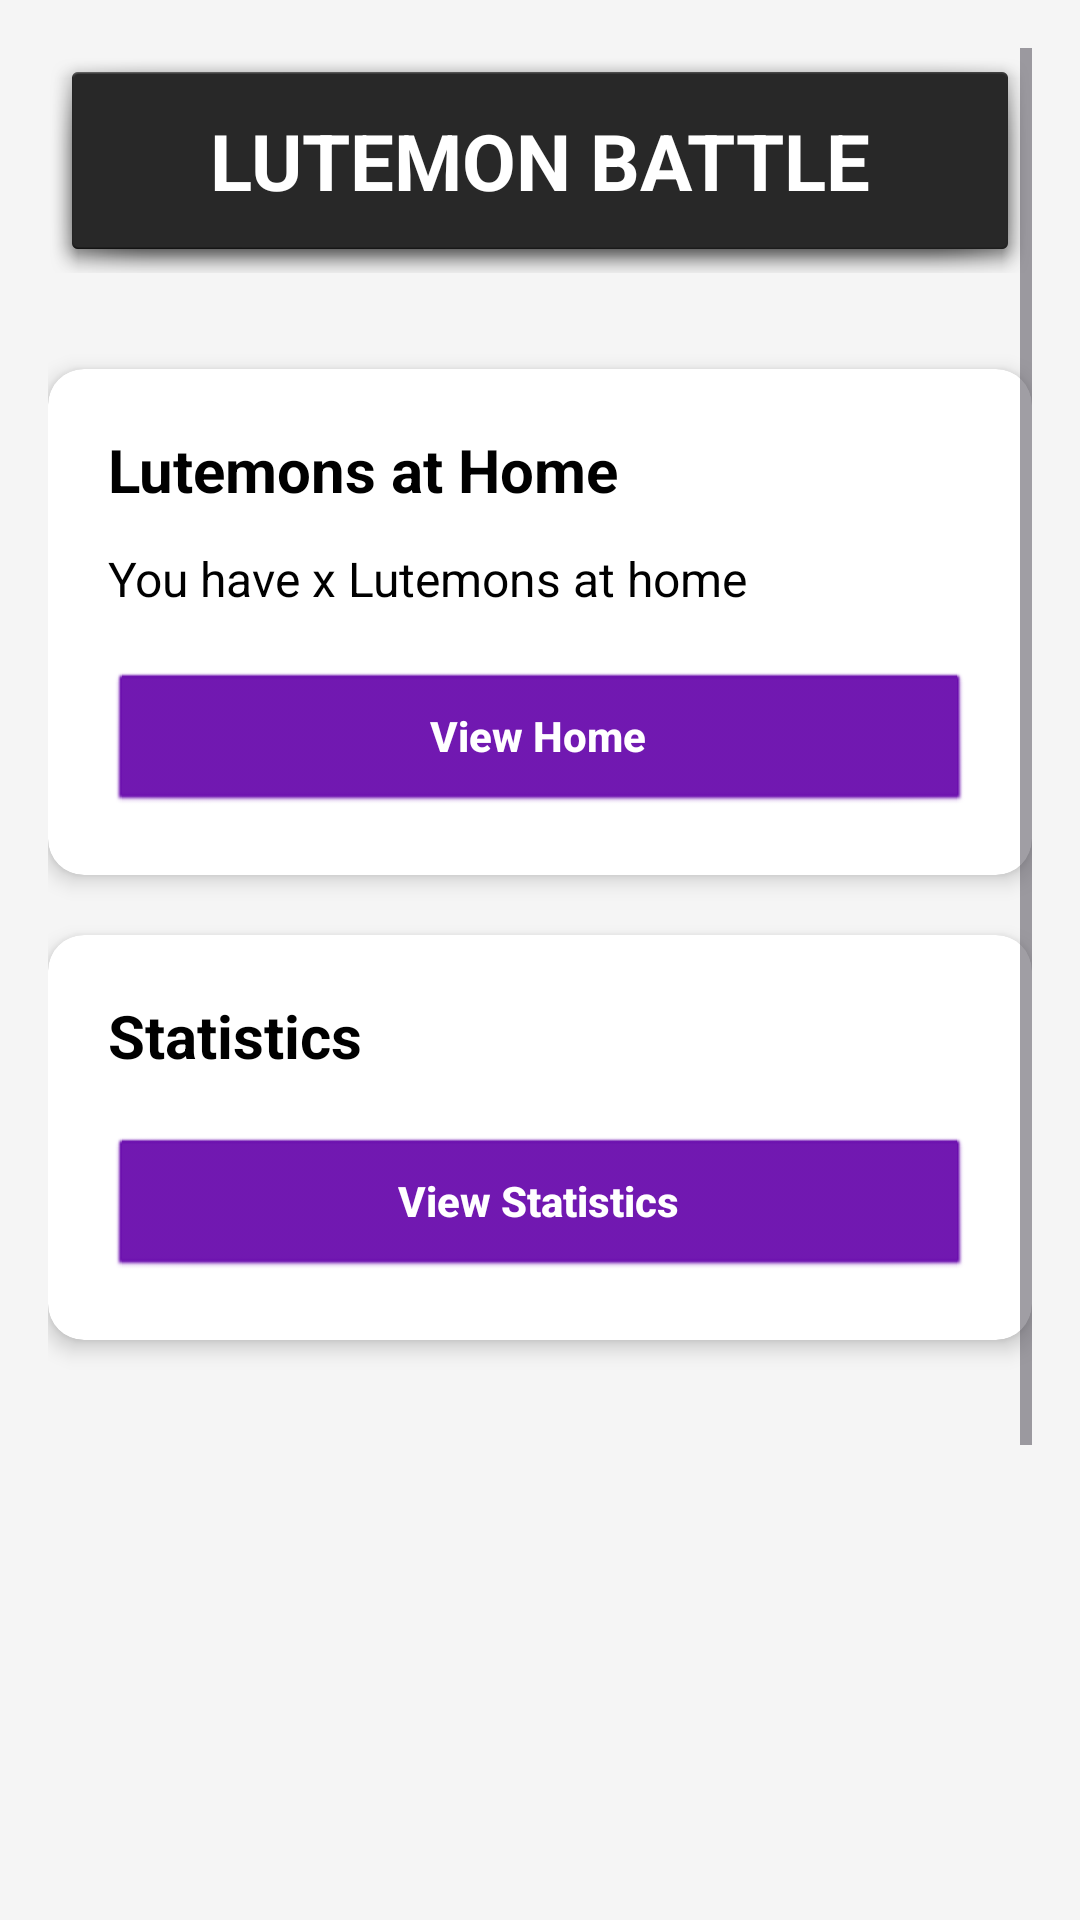

Here is an Android app screen rendered from its layout file. Give the layout XML and the strings, colors and styles it references.
<!-- AndroidManifest.xml: application theme Theme.OOPProjectWork -->
<!-- res/layout/lutemon_menu.xml -->
<?xml version="1.0" encoding="utf-8"?>
<ScrollView xmlns:android="http://schemas.android.com/apk/res/android"
    xmlns:app="http://schemas.android.com/apk/res-auto"
    android:id="@+id/main"
    android:layout_width="match_parent"
    android:layout_height="match_parent"
    android:background="#f5f5f5"
    android:padding="16dp">

    <LinearLayout
        android:layout_width="match_parent"
        android:layout_height="wrap_content"
        android:orientation="vertical">

        <LinearLayout
            android:layout_width="match_parent"
            android:layout_height="wrap_content"
            android:gravity="center"
            android:padding="20dp"
            android:layout_marginBottom="32dp"
            android:background="@android:drawable/dialog_holo_dark_frame">

            <TextView
                android:layout_width="wrap_content"
                android:layout_height="wrap_content"
                android:text="LUTEMON BATTLE"
                android:textColor="@android:color/white"
                android:textSize="26sp"
                android:textStyle="bold" />
        </LinearLayout>

        
        <androidx.cardview.widget.CardView
            android:layout_width="match_parent"
            android:layout_height="wrap_content"
            android:layout_marginBottom="20dp"
            app:cardCornerRadius="12dp"
            app:cardElevation="4dp">

            <LinearLayout
                android:layout_width="match_parent"
                android:layout_height="wrap_content"
                android:orientation="vertical"
                android:padding="20dp">

                <TextView
                    android:id="@+id/textLutemonsAtHomeTitle"
                    android:layout_width="wrap_content"
                    android:layout_height="wrap_content"
                    android:text="Lutemons at Home"
                    android:textColor="@android:color/black"
                    android:textSize="20sp"
                    android:textStyle="bold" />

                <TextView
                    android:id="@+id/textLutemonsAtHomeCount"
                    android:layout_width="wrap_content"
                    android:layout_height="wrap_content"
                    android:layout_marginTop="12dp"
                    android:text="You have x Lutemons at home"
                    android:textColor="@android:color/black"
                    android:textSize="16sp" />

                <Button
                    android:id="@+id/btnViewHome"
                    android:layout_width="match_parent"
                    android:layout_height="wrap_content"
                    android:layout_marginTop="20dp"
                    android:background="@android:drawable/btn_default"
                    android:backgroundTint="#6A0DAD"
                    android:text="View Home"
                    android:textAllCaps="false"
                    android:textColor="@android:color/white"
                    android:textStyle="bold" />
            </LinearLayout>
        </androidx.cardview.widget.CardView>

        
        <androidx.cardview.widget.CardView
            android:layout_width="match_parent"
            android:layout_height="wrap_content"
            android:layout_marginBottom="20dp"
            app:cardCornerRadius="12dp"
            app:cardElevation="4dp">

            <LinearLayout
                android:layout_width="match_parent"
                android:layout_height="wrap_content"
                android:orientation="vertical"
                android:padding="20dp">

                <TextView
                    android:id="@+id/textStatisticsiTitle"
                    android:layout_width="wrap_content"
                    android:layout_height="wrap_content"
                    android:text="Statistics"
                    android:textColor="@android:color/black"
                    android:textSize="20sp"
                    android:textStyle="bold" />

                <Button
                    android:id="@+id/btnViewStatistics"
                    android:layout_width="match_parent"
                    android:layout_height="wrap_content"
                    android:layout_marginTop="20dp"
                    android:background="@android:drawable/btn_default"
                    android:backgroundTint="#6A0DAD"
                    android:text="View Statistics"
                    android:textAllCaps="false"
                    android:textColor="@android:color/white"
                    android:textStyle="bold" />
            </LinearLayout>
        </androidx.cardview.widget.CardView>

        
        <LinearLayout
            android:layout_width="match_parent"
            android:layout_height="wrap_content"
            android:layout_marginBottom="20dp"
            android:orientation="horizontal"
            android:gravity="center"
            android:weightSum="2">

            <ImageView
                android:layout_width="0dp"
                android:layout_height="180dp"
                android:layout_weight="1"
                android:padding="8dp"
                android:scaleType="fitCenter"
                android:src="@drawable/charmander_menu_screen" />

            <ImageView
                android:layout_width="0dp"
                android:layout_height="180dp"
                android:layout_weight="1"
                android:padding="8dp"
                android:scaleType="fitCenter"
                android:src="@drawable/pikachu_menu_screen" />
        </LinearLayout>

        <View
            android:layout_width="match_parent"
            android:layout_height="50dp" />

        
        <Button
            android:id="@+id/btnCreateNewLutemon"
            android:layout_width="match_parent"
            android:layout_height="wrap_content"
            android:layout_marginTop="20dp"
            android:background="@android:drawable/btn_default"
            android:backgroundTint="#A5D6A7"
            android:text="Create new Lutemon"
            android:textAllCaps="false"
            android:textColor="@android:color/white"
            android:textStyle="bold" />

        <TextView
            android:id="@+id/home_screen_text"
            android:layout_width="wrap_content"
            android:layout_height="wrap_content"
            android:layout_marginTop="12dp"
            android:layout_gravity="center_horizontal"
            android:layout_marginBottom="20dp"
            android:text="Home Screen"
            android:textColor="@android:color/darker_gray"
            android:textSize="14sp" />

    </LinearLayout>
</ScrollView>
<!-- resources referenced by this layout -->
<resources>
  <style name="Theme.OOPProjectWork" parent="Base.Theme.OOPProjectWork" />
  <style name="Base.Theme.OOPProjectWork" parent="Theme.Material3.DayNight.NoActionBar">
          
          
      </style>
</resources>
